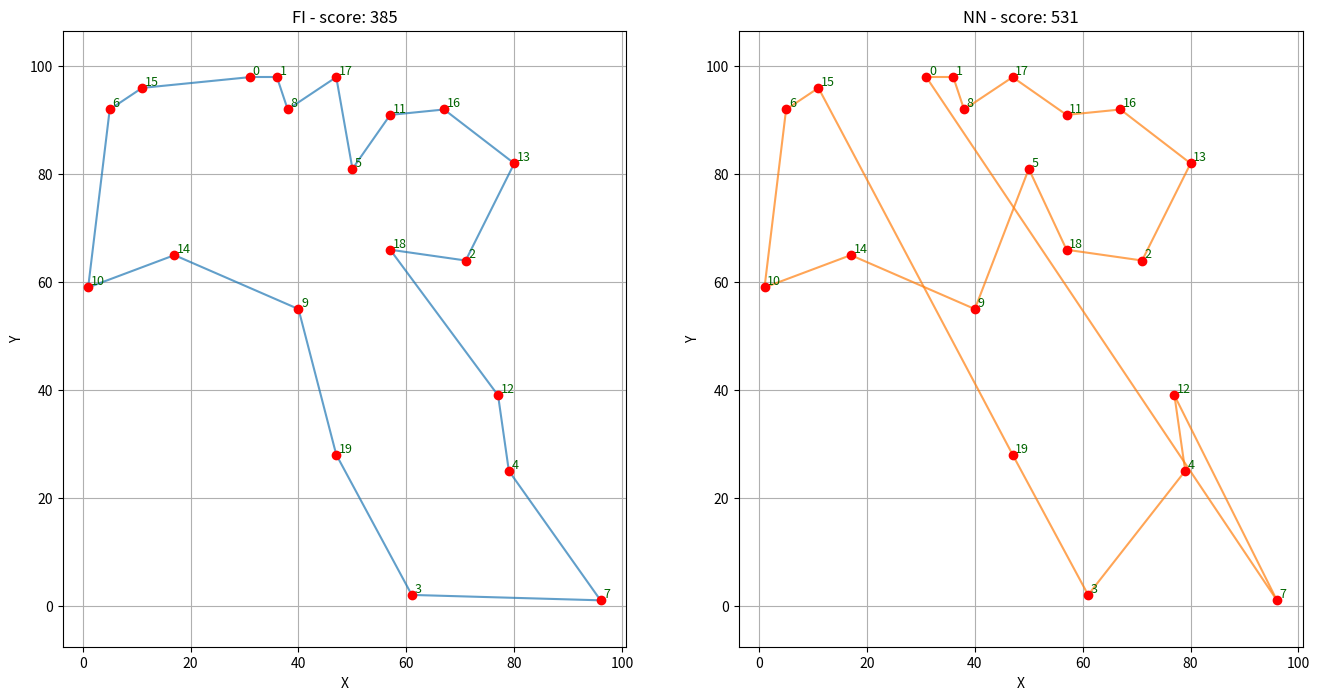

This chart was generated by the following Python code:
import random
import math
import numpy as np
import matplotlib.pyplot as plt
import matplotlib.colors as pcolors
# from DataManager import generateDistanceMatrix

class DATA:
    @staticmethod
    def generateCoordinates(n,max_coordinate_value=100):
        cooridnates = np.random.randint(0,max_coordinate_value+1,n*2).reshape([-1,2])
        return cooridnates
    @staticmethod
    def generateDistanceMatrix(n,max_coordinate_value=100):

        coordinates = DATA.generateCoordinates(n,max_coordinate_value)

        x_coor = (np.array([coordinates[:,0]]*n)).reshape([n,n])
        y_coor = (np.array([coordinates[:,1]]*n)).reshape([n,n])

        x_dist = x_coor - x_coor.T
        y_dist = y_coor - y_coor.T

        dist_matrix = np.sqrt(np.power(x_dist,2) + np.power(y_dist,2))

        return dist_matrix
    @staticmethod
    def coordinatesToDistMatrix(coordinates):

        n = coordinates.shape[0]

        x_coor = (np.array([coordinates[:,0]]*n)).reshape([n,n])
        y_coor = (np.array([coordinates[:,1]]*n)).reshape([n,n])

        x_dist = x_coor - x_coor.T
        y_dist = y_coor - y_coor.T

        dist_matrix = np.sqrt(np.power(x_dist,2) + np.power(y_dist,2))

        return dist_matrix
    
    def plot_path(nodes, path,dists,titles):
        paths_n = len(path)
        """Plots the given path using matplotlib."""
        fig, axs = plt.subplots(1, paths_n, figsize=(8*paths_n, 8))
        colors = list(pcolors.TABLEAU_COLORS.keys())
        print(colors)
        for j in range(len(path)):
            one_path = path[j]
            color = colors[j]
            for i in range(len(one_path) - 1):
                start = nodes[one_path[i]]
                end = nodes[one_path[i + 1]]
                axs[j].plot([start[0], end[0]], [start[1], end[1]], color=color, alpha=0.7)
        
        # Highlight the nodes
            for i, node in enumerate(nodes):
                axs[j].scatter(node[0], node[1], c='red', zorder=5)
                axs[j].text(node[0] + 0.5, node[1] + 0.5, str(i), fontsize=9, color='darkgreen')

            axs[j].set_title(titles[j]+" - score: "+str(dists[j]))
            axs[j].set_xlabel("X")
            axs[j].set_ylabel("Y")
            axs[j].grid(True)
            axs[j].axis('equal')
        plt.show()


class FI:
    @staticmethod
    def Run(distance_matrix, start_node=0):
        node_count = len(distance_matrix)
        
        # Step 1: Initialize with the farthest pair
        max_dist = -1
        start_node, farthest_node = 0, 0
        for i in range(node_count):
            for j in range(i + 1, node_count):
                if distance_matrix[i, j] > max_dist:
                    max_dist = distance_matrix[i, j]
                    start_node, farthest_node = i, j

        path = [start_node, farthest_node, start_node]
        visited = {start_node, farthest_node}
        total_distance = 2 * max_dist

        # Step 2: Iteratively insert the farthest node into the best position
        while len(visited) < node_count:
            # Find the farthest unvisited node from the current path
            farthest_unvisited_node = None
            max_min_dist = -1
            for i in range(node_count):
                if i not in visited:
                    min_dist_to_path = min(distance_matrix[i][p] for p in path)
                    if min_dist_to_path > max_min_dist:
                        max_min_dist = min_dist_to_path
                        farthest_unvisited_node = i

            # Find the best position to insert the farthest unvisited node
            best_position = 0
            best_increase = float('inf')
            for i in range(len(path) - 1):
                current_node, next_node = path[i], path[i + 1]
                increase = (distance_matrix[current_node, farthest_unvisited_node] +
                            distance_matrix[farthest_unvisited_node, next_node] -
                            distance_matrix[current_node, next_node])
                if increase < best_increase:
                    best_increase = increase
                    best_position = i + 1

            # Insert the node into the path and update the total distance
            path.insert(best_position, farthest_unvisited_node)
            total_distance += best_increase
            visited.add(farthest_unvisited_node)

        return path, round(total_distance)

class NN:
    @staticmethod
    def Run(distance_matrix, start_node=0):
        node_count = len(distance_matrix)
        visited = [False] * node_count
        path = [start_node]
        visited[start_node] = True
        total_distance = 0
        
        current_node = start_node
        for _ in range(node_count - 1):
            # Find the nearest unvisited node
            nearest_neighbor = None
            min_distance = float('inf')
            
            for neighbor in range(node_count):
                if not visited[neighbor] and distance_matrix[current_node, neighbor] < min_distance:
                    nearest_neighbor = neighbor
                    min_distance = distance_matrix[current_node, neighbor]
            
            # Move to the nearest neighbor
            path.append(nearest_neighbor)
            total_distance += min_distance
            visited[nearest_neighbor] = True
            current_node = nearest_neighbor
        
        # Return to the start node to complete the cycle
        total_distance += distance_matrix[current_node, start_node]
        path.append(start_node)
        
        return path, round(total_distance)

# Entry point
if __name__ == "__main__":
    # Example usage
    coordinates = DATA.generateCoordinates(20)
    distMatrix = DATA.coordinatesToDistMatrix(coordinates)

    pathNN, distNN = NN.Run(distMatrix)
    pathFI, distFI = FI.Run(distMatrix)

    print("FI Path:", pathNN, ", distance: ", distNN)
    print("NN Path:", pathFI, ", distance: ", distFI)

    DATA.plot_path(coordinates,[pathFI,pathNN],[distFI,distNN],["FI","NN"]) ## tak na szybko :)